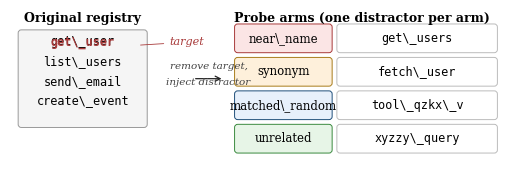

This chart was generated by the following Python code: (Note: this script raises an exception after producing the figure.)
"""Distractor-probe schematic figure.
Shows the 4 distractor types with concrete examples.
"""
from pathlib import Path
import matplotlib
matplotlib.use("Agg")
import matplotlib.pyplot as plt
from matplotlib.patches import FancyBboxPatch

PAPER_FIG = Path("paper/figures")


def draw():
    plt.rcParams.update({
        "font.family": "serif",
        "font.serif": ["Computer Modern Roman", "Times New Roman", "DejaVu Serif"],
        "font.size": 9,
        "pdf.fonttype": 42,
        "savefig.bbox": "tight",
        "savefig.pad_inches": 0.04,
    })

    fig, ax = plt.subplots(figsize=(6.6, 2.3))
    ax.set_xlim(0, 13)
    ax.set_ylim(0, 4.5)
    ax.axis("off")

    def box(x, y, w, h, label, fc, ec, fontsize=8.5, mono=False):
        rect = FancyBboxPatch(
            (x, y), w, h, boxstyle="round,pad=0.04,rounding_size=0.08",
            facecolor=fc, edgecolor=ec, linewidth=0.7, zorder=2,
        )
        ax.add_patch(rect)
        if mono:
            ax.text(x + w / 2, y + h / 2, label, ha="center", va="center",
                    fontsize=fontsize, family="monospace", zorder=3)
        else:
            ax.text(x + w / 2, y + h / 2, label, ha="center", va="center",
                    fontsize=fontsize, zorder=3)

    # Original registry (left)
    ax.text(2.0, 4.05, "Original registry", ha="center", fontsize=9,
            fontweight="bold")
    box(0.4, 1.4, 3.2, 2.4, "", fc="#f5f5f5", ec="#999999")
    tools_orig = ["get\\_user", "list\\_users", "send\\_email", "create\\_event"]
    for i, t in enumerate(tools_orig):
        ax.text(2.0, 3.45 - 0.5 * i, t, ha="center", fontsize=8.5,
                family="monospace")
    # Highlight target
    ax.text(2.0, 3.45, "get\\_user", ha="center", fontsize=8.5,
            family="monospace", color="#a83a3a", fontweight="bold")
    ax.annotate("target", xy=(3.4, 3.45), xytext=(4.2, 3.45),
                fontsize=8, color="#a83a3a", style="italic", ha="left",
                arrowprops=dict(arrowstyle="-", color="#a83a3a", lw=0.6))

    # Arrow
    ax.annotate("", xy=(5.6, 2.6), xytext=(4.8, 2.6),
                arrowprops=dict(arrowstyle="->", color="#222222", lw=0.9))
    ax.text(5.2, 2.85, "remove target,", ha="center", fontsize=7.5,
            style="italic", color="#444444")
    ax.text(5.2, 2.45, "inject distractor", ha="center", fontsize=7.5,
            style="italic", color="#444444")

    # Four distractor variants (right)
    ax.text(9.1, 4.05, "Probe arms (one distractor per arm)",
            ha="center", fontsize=9, fontweight="bold")

    arms = [
        ("near\\_name", "get\\_users",        "#fbe5e5", "#a83a3a"),
        ("synonym",    "fetch\\_user",       "#fef0db", "#a87c1a"),
        ("matched\\_random", "tool\\_qzkx\\_v",  "#e7f0fb", "#1f4f7a"),
        ("unrelated",  "xyzzy\\_query",      "#e7f5e7", "#3a8a3f"),
    ]
    for i, (name, ex, fc, ec) in enumerate(arms):
        y = 3.3 - 0.85 * i
        box(5.9, y, 2.4, 0.65, name, fc=fc, ec=ec, fontsize=8.5)
        box(8.5, y, 4.0, 0.65, ex, fc="#ffffff", ec="#bbbbbb",
            fontsize=8.5, mono=True)

    fig.savefig(PAPER_FIG / "fig4_distractor_probe.pdf", format="pdf")
    plt.close(fig)
    print(f"wrote {PAPER_FIG / 'fig4_distractor_probe.pdf'}")


if __name__ == "__main__":
    draw()
